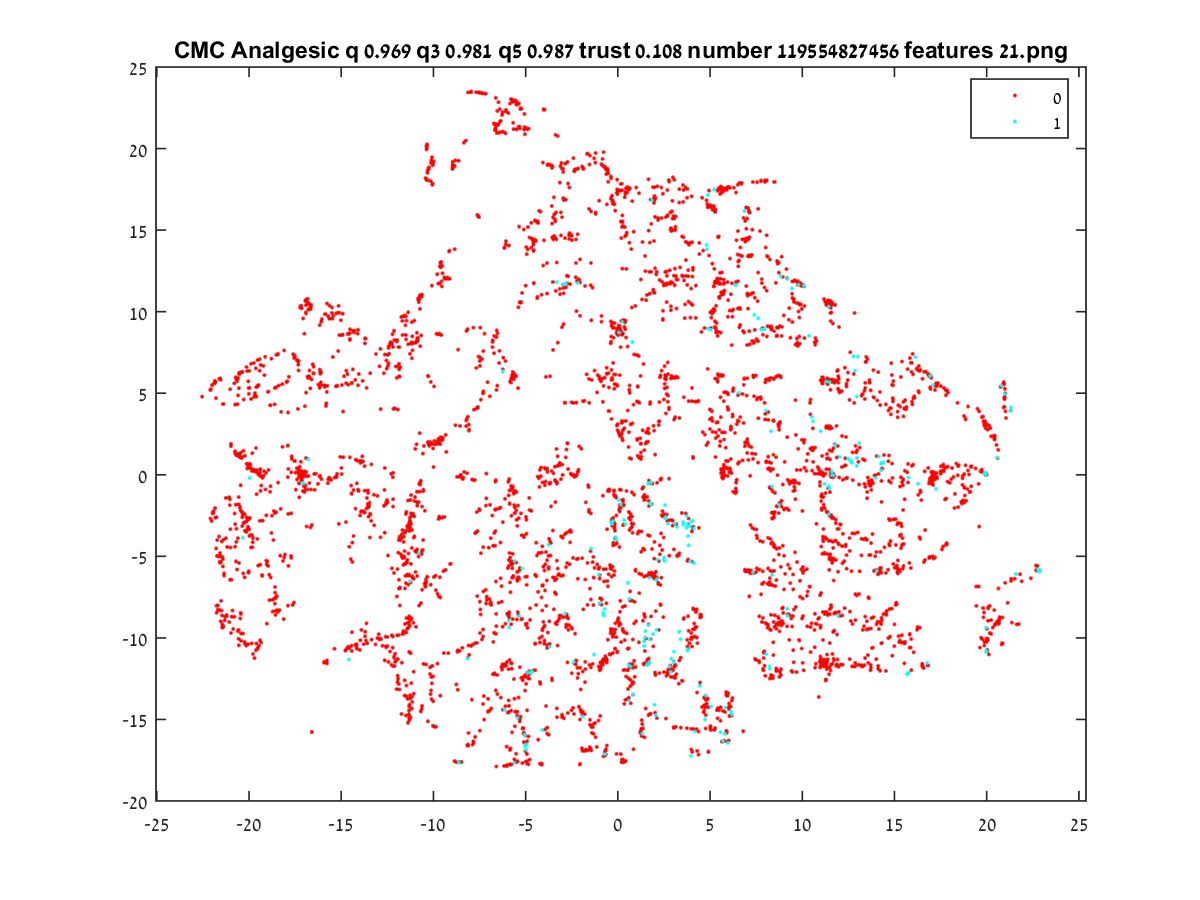

Data behind this chart, as committed beside it:
-10.64, -4.8663
-4.113, -9.909
-10.12, -12.4
11.36, -2.299
-6.305, -6.83
-14.78, -10.78
19.73, 0.171
19.14, 0.4759
18.99, 0.2601
15.2, -2.94
9.883, -7.478
-20.32, -9.735
9.513, -7.026
4.716, -14.12
-21.61, -4.987
15.07, -7.98
-11.91, -12.51
-0.7754, -17.26
20.04, -10.78
-21.45, -5.039
-8.166, -16.59
-0.6861, -17.19
-1.367, -11.59
-4.119, -17.78
-20.58, 1.219
-21.35, -6.183
-20.34, -2.417
-17.51, 0.8469
-12.55, -1.666
-13.77, -2.3
-21.22, -8.592
-20.78, -2.378
-20.66, 5.882
11.04, 0.07822
-0.3072, 17.11
21.62, -9.176
7.898, 8.92
11.47, 5.833
-0.1797, 9.294
-11.76, -3.848
0.23, 2.239
-8.123, -16.54
11.48, -11.81
-17.07, -0.1232
-2.062, -17.76
-4.126, -17.7
-2.876, 4.422
-16.59, -15.77
-4.915, -16.34
-19.78, 0.3259
-17.22, 0.02729
-19.01, -5.307
-21.57, -5.399
11.55, -0.1244
13.61, -9.441
-3.302, -5.265
-21.51, -7.731
-0.2718, 9.005
-19.93, -3.704
-16.46, 0.04832
-21.43, -9.371
... 4,794 more rows
